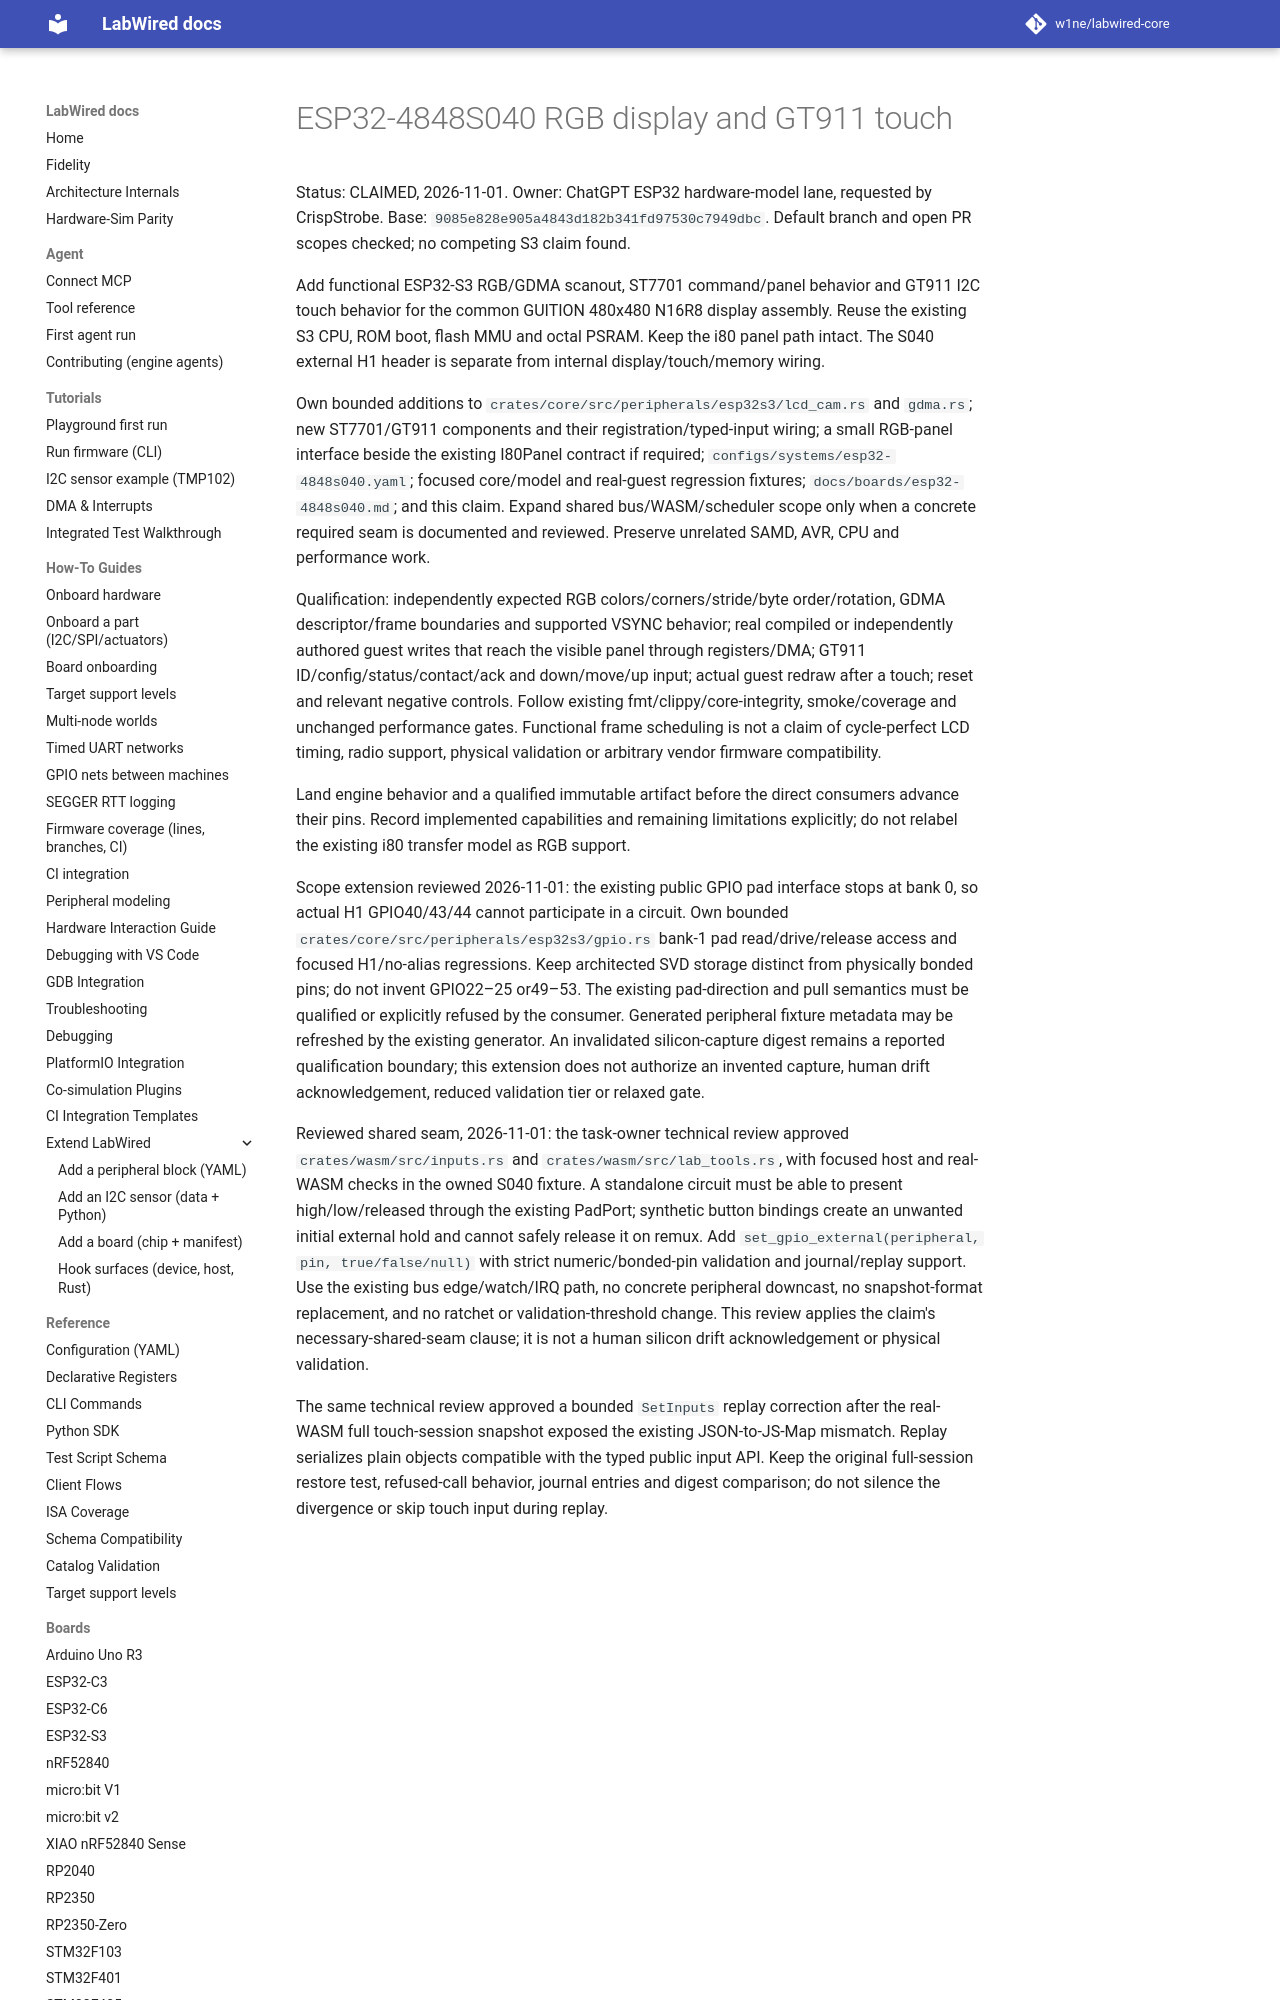

repository: CrispStrobe/labwired-core · page: engineering/claims/2026-11-01-esp32-4848s040/index.html · generator: mkdocs

# ESP32-4848S040 RGB display and GT911 touch

Status: CLAIMED, 2026-11-01. Owner: ChatGPT ESP32 hardware-model lane, requested by CrispStrobe.
Base: `9085e828e905a4843d182b341fd97530c7949dbc`. Default branch and open PR scopes checked; no competing S3 claim found.

Add functional ESP32-S3 RGB/GDMA scanout, ST7701 command/panel behavior and GT911 I2C touch behavior for the common GUITION 480x480 N16R8 display assembly. Reuse the existing S3 CPU, ROM boot, flash MMU and octal PSRAM. Keep the i80 panel path intact. The S040 external H1 header is separate from internal display/touch/memory wiring.

Own bounded additions to `crates/core/src/peripherals/esp32s3/lcd_cam.rs` and `gdma.rs`; new ST7701/GT911 components and their registration/typed-input wiring; a small RGB-panel interface beside the existing I80Panel contract if required; `configs/systems/esp32-4848s040.yaml`; focused core/model and real-guest regression fixtures; `docs/boards/esp32-4848s040.md`; and this claim. Expand shared bus/WASM/scheduler scope only when a concrete required seam is documented and reviewed. Preserve unrelated SAMD, AVR, CPU and performance work.

Qualification: independently expected RGB colors/corners/stride/byte order/rotation, GDMA descriptor/frame boundaries and supported VSYNC behavior; real compiled or independently authored guest writes that reach the visible panel through registers/DMA; GT911 ID/config/status/contact/ack and down/move/up input; actual guest redraw after a touch; reset and relevant negative controls. Follow existing fmt/clippy/core-integrity, smoke/coverage and unchanged performance gates. Functional frame scheduling is not a claim of cycle-perfect LCD timing, radio support, physical validation or arbitrary vendor firmware compatibility.
